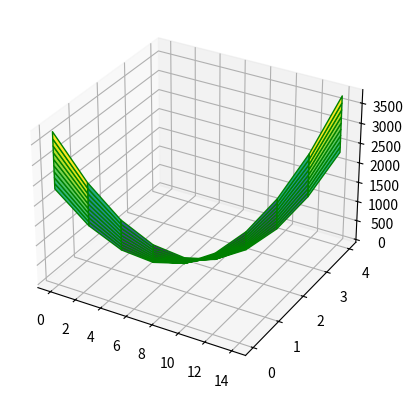

Here is the Python script that generated this plot:
import numpy as np
import csv
import matplotlib.pyplot as plt
from mpl_toolkits import mplot3d


def estimatePrice(mileage, theta0, theta1):
	return theta0 + (theta1 * mileage)

def cost_fct(theta0, theta1):
	return 750 * theta1 * theta1 + 50 * theta1 * theta0 + theta0 * theta0 - 3355 * theta1 - 113.5 * theta0 + 3757.25

def cost_fct_2(arr_datas, theta0, theta1):
	arr_estimatedPrice = estimatePrice(arr_datas[:,0], theta0, theta1)
	arr_errors = (arr_estimatedPrice - arr_datas[:,1])**2
	result = arr_errors.mean()
	return result

def drv_cost_fct_theta0 (theta0, theta1):
	return 50 * theta1 + 2 * theta0 - 113.5

def drv_cost_fct_theta0_2 (arr_datas, theta0, theta1):
	arr_estimatedPrice = estimatePrice(arr_datas[:,0], theta0, theta1)
	arr_errors = (arr_estimatedPrice - arr_datas[:,1])
	return arr_errors.mean()

def drv_cost_fct_theta1 (theta0, theta1):
	return 1500 * theta1 + 50 * theta0 - 3355

def drv_cost_fct_theta1_2 (arr_datas, theta0, theta1):
	arr_estimatedPrice = estimatePrice(arr_datas[:,0], theta0, theta1)
	arr_errors = (arr_estimatedPrice - arr_datas[:,1]) * arr_datas[:,0]
	return arr_errors.mean()

def display_cost_fct():
	fig = plt.figure()
	ax = plt.axes(projection="3d")
	arr_theta0 = np.linspace(0, 14, 10)
	arr_theta1 = np.linspace(0, 4, 10)
	values = np.zeros((len(arr_theta0), len(arr_theta1)))
	for i in range(len(arr_theta0)):
		for j in range (len(arr_theta1)):
			values[i,j] = cost_fct(arr_theta0[i], arr_theta1[j])

	ax.plot_surface(arr_theta0, arr_theta1, values, cmap="viridis", edgecolor="green")
	plt.show()


# def display_drv_cost_fct_theta0 ():
# 	fig = plt.figure()
# 	arr_theta0 = np.linspace(0, 14, 10)
# 	values = 
# 	plt.plot()

arr_datas = np.array([[10,20,30,40],[25,48,66,88]]).T
theta0 = 7
theta1 = 4

print(cost_fct(theta0,theta1), cost_fct_2(arr_datas, theta0,theta1))
print("drv en theta0 : ", drv_cost_fct_theta0 (theta0,theta1), 2*drv_cost_fct_theta0_2 (arr_datas, theta0,theta1))
print("drv en theta1 : ", drv_cost_fct_theta1 (theta0,theta1), 2*drv_cost_fct_theta1_2 (arr_datas, theta0,theta1))


learningRate = 0.001
count = 0
limit = 0

while (count < limit) :
	print(cost_fct(theta0,theta1), cost_fct_2(arr_datas, theta0,theta1))
	print("drv en theta0 : ", drv_cost_fct_theta0 (theta0,theta1), 2*drv_cost_fct_theta0_2 (arr_datas, theta0,theta1))
	print("drv en theta1 : ", drv_cost_fct_theta1 (theta0,theta1), 2*drv_cost_fct_theta1_2 (arr_datas, theta0,theta1))
	theta0 = learningRate * drv_cost_fct_theta1 (theta0,theta1)






display_cost_fct()